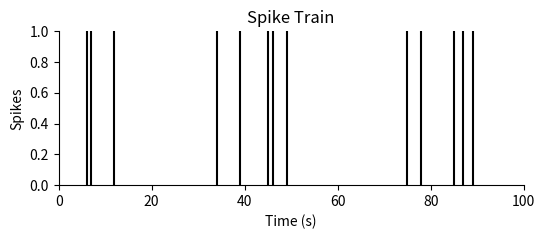
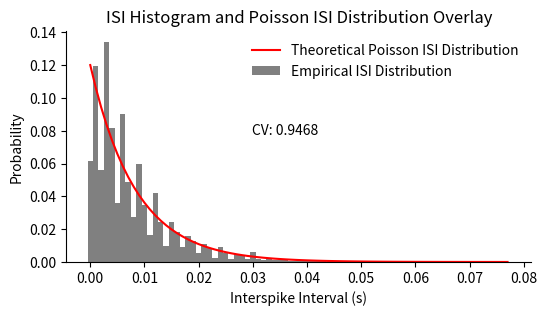

These figures' Python source, in order:
#| echo: true
#| fig-align: center
#| fig-cap: "**Figure 1:** Spike Train generated with a firing rate of 180 Hz."

import matplotlib.pyplot as plt
import numpy as np

# set seed for reproducibility
np.random.seed(69)

# Step 1: Select a small ∆t (0.001 seconds)
dt = 0.001

# Step 2: Select a firing rate (in Hz)
rate = 120

# Step 3: Make a time vector (100 seconds, step size is ∆t)
time_vector = np.arange(0, 100, dt)

# Step 4: Generate spikes
spikes = np.random.rand(len(time_vector)) < rate * dt
spike_locs = np.where(spikes)[0]

# Step 5: Plot spike train
fig, ax = plt.subplots(figsize=(6, 2))
ax.eventplot(spike_locs, lineoffsets=0.5, color="black")
ax.set_title("Spike Train")
ax.set_xlabel("Time (s)")
ax.set_ylabel("Spikes")
ax.set_xlim([0, 100])
ax.set_ylim([0, 1])
ax.spines[['top', 'right']].set_visible(False)

#| echo: true
#| fig-align: center
#| fig-cap: "**Figure 2:** ISI Histogram and Poisson ISI Distribution Overlay"

# Step 6: Plot ISI histogram and overlay Poisson ISI distribution
# Calculate ISI
isi = np.diff(time_vector[spike_locs])
# Histogram of ISI
hist_bins = np.arange(0, np.max(isi), dt)
hist_counts, _ = np.histogram(isi, bins=hist_bins)
# Convert to probability
hist_vals = hist_counts / sum(hist_counts)

# Poisson distribution for the given rate
tau = hist_bins[:-1]  # use the midpoints of the bins for tau
poisson_isi = rate * np.exp(-rate * tau) * dt

# Overlay the theoretical Poisson distribution on the histogram
fig, ax = plt.subplots(figsize=(6, 3))
ax.bar(
  tau, hist_vals, width=np.diff(hist_bins)[0], color='grey', 
  label='Empirical ISI Distribution'
)
ax.plot(tau, poisson_isi, 'r-', label='Theoretical Poisson ISI Distribution')
ax.set_title('ISI Histogram and Poisson ISI Distribution Overlay')
ax.set_xlabel('Interspike Interval (s)')
ax.set_ylabel('Probability')
ax.legend(frameon=False)
ax.spines[['top', 'right']].set_visible(False)

# Step 7: Calculate the CV for your ISI
# CV = Standard Deviation / Mean of ISI
CV = np.std(isi) / np.mean(isi)
ax.text(0.4, 0.6, f'CV: {CV:.4f}', transform=ax.transAxes, verticalalignment='top');